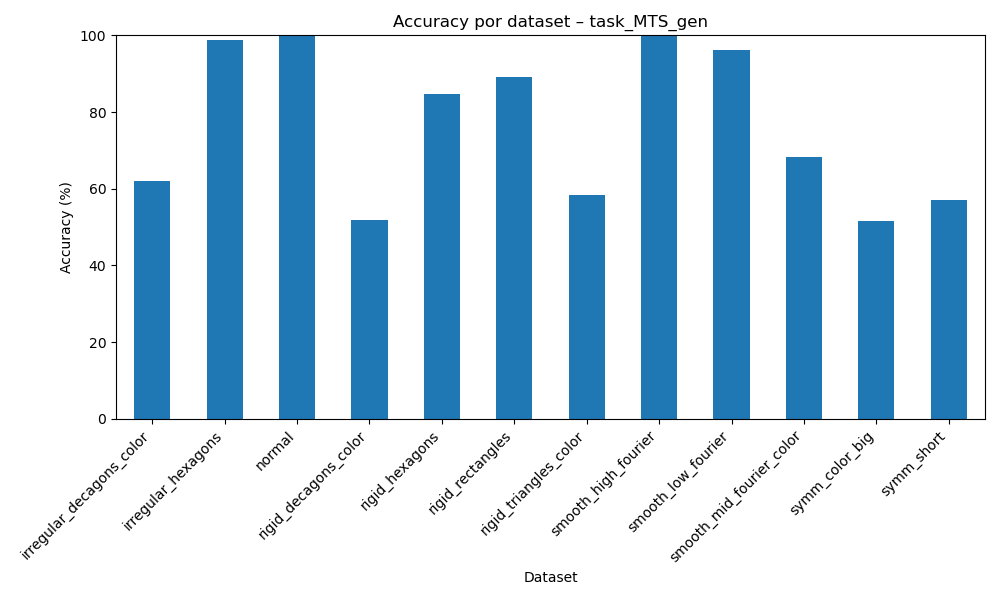

The file beside this chart, header and first rows:
dataset, accuracy
irregular_decagons_color, 62
irregular_hexagons, 98.78
normal, 99.89
rigid_decagons_color, 51.95
rigid_hexagons, 84.82
rigid_rectangles, 89.11
rigid_triangles_color, 58.31
smooth_high_fourier, 99.75
smooth_low_fourier, 96.3
smooth_mid_fourier_color, 68.28
symm_color_big, 51.49
symm_short, 56.94
